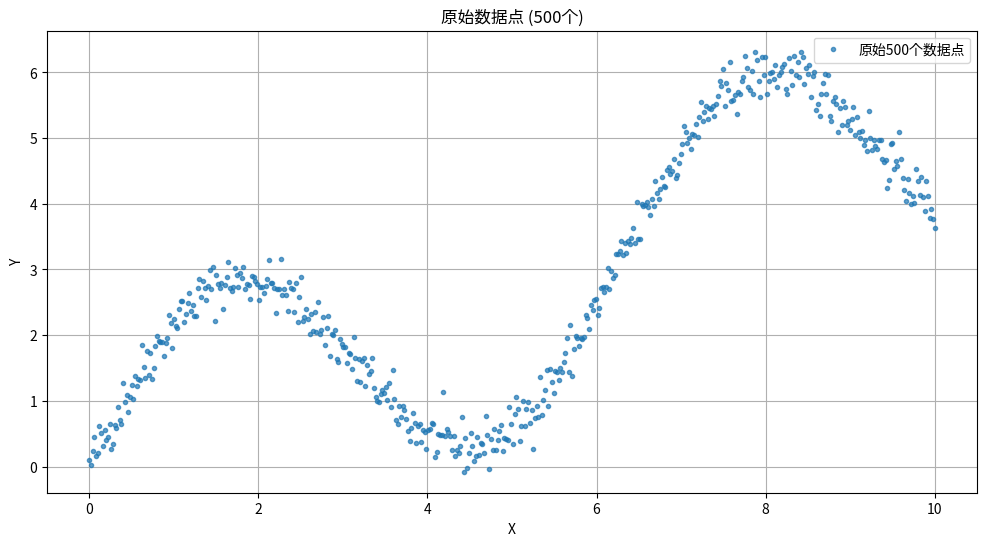
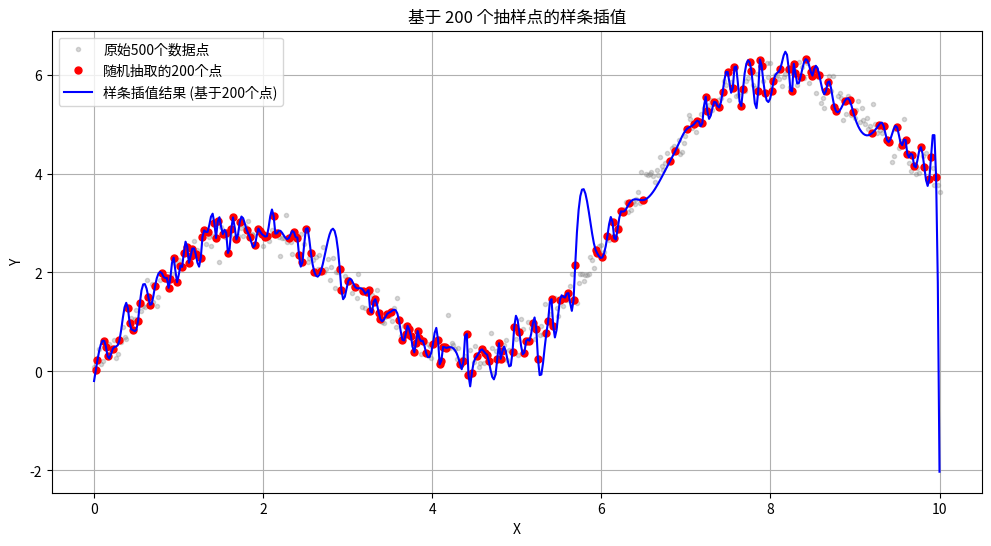

Write Python code to recreate these figures, in order.
import numpy as np
import matplotlib.pyplot as plt
from scipy.interpolate import CubicSpline

# 1. 生成原始的500个数据点
np.random.seed(42) # 为了结果的可复现性

num_original_points = 500
x_original = np.linspace(0, 10, num_original_points) # x轴范围0到10
y_original = np.sin(x_original) * 2 + x_original * 0.5 + np.random.normal(0, 0.2, num_original_points)

# （可选）绘制原始数据点
plt.figure(figsize=(12, 6))
plt.plot(x_original, y_original, 'o', label='原始500个数据点', markersize=3, alpha=0.7)
plt.title('原始数据点 (500个)')
plt.xlabel('X')
plt.ylabel('Y')
plt.legend()
plt.grid(True)
plt.show()

# 2. 从500个原始点中随机抽取200个点
num_sampled_points = 200
# 使用 np.random.choice 随机选择200个点的索引
# replace=False 表示不重复抽取
sampled_indices = np.random.choice(num_original_points, num_sampled_points, replace=False)

# 根据抽取的索引获取对应的 x 和 y 值
x_sampled = x_original[sampled_indices]
y_sampled = y_original[sampled_indices]

# 重要的：为了进行样条插值，x 值必须是严格递增的。
# 随机抽取后，x_sampled 可能是无序的，所以需要对其进行排序。
sorted_indices = np.argsort(x_sampled)
x_sampled_sorted = x_sampled[sorted_indices]
y_sampled_sorted = y_sampled[sorted_indices]

# 3. 使用抽取的200个点构建三次样条插值函数
# CubicSpline 的输入 x 必须是严格递增的
spline_func = CubicSpline(x_sampled_sorted, y_sampled_sorted)

# 4. 使用插值函数在新的点上进行评估 (例如，在比原始点更密集的点上评估，或者在原始x轴上评估)
# 我们可以在原始 x_original 上进行评估，看看插值结果与原始数据点的吻合程度
y_interpolated = spline_func(x_original)

# （可选）绘制抽样的点和插值结果
plt.figure(figsize=(12, 6))
plt.plot(x_original, y_original, 'o', label='原始500个数据点', markersize=3, alpha=0.3, color='gray') # 原始点更淡
plt.plot(x_sampled_sorted, y_sampled_sorted, 'ro', label=f'随机抽取的{num_sampled_points}个点', markersize=5)
plt.plot(x_original, y_interpolated, '-', label='样条插值结果 (基于200个点)', color='blue')

plt.title(f'基于 {num_sampled_points} 个抽样点的样条插值')
plt.xlabel('X')
plt.ylabel('Y')
plt.legend()
plt.grid(True)
plt.show()